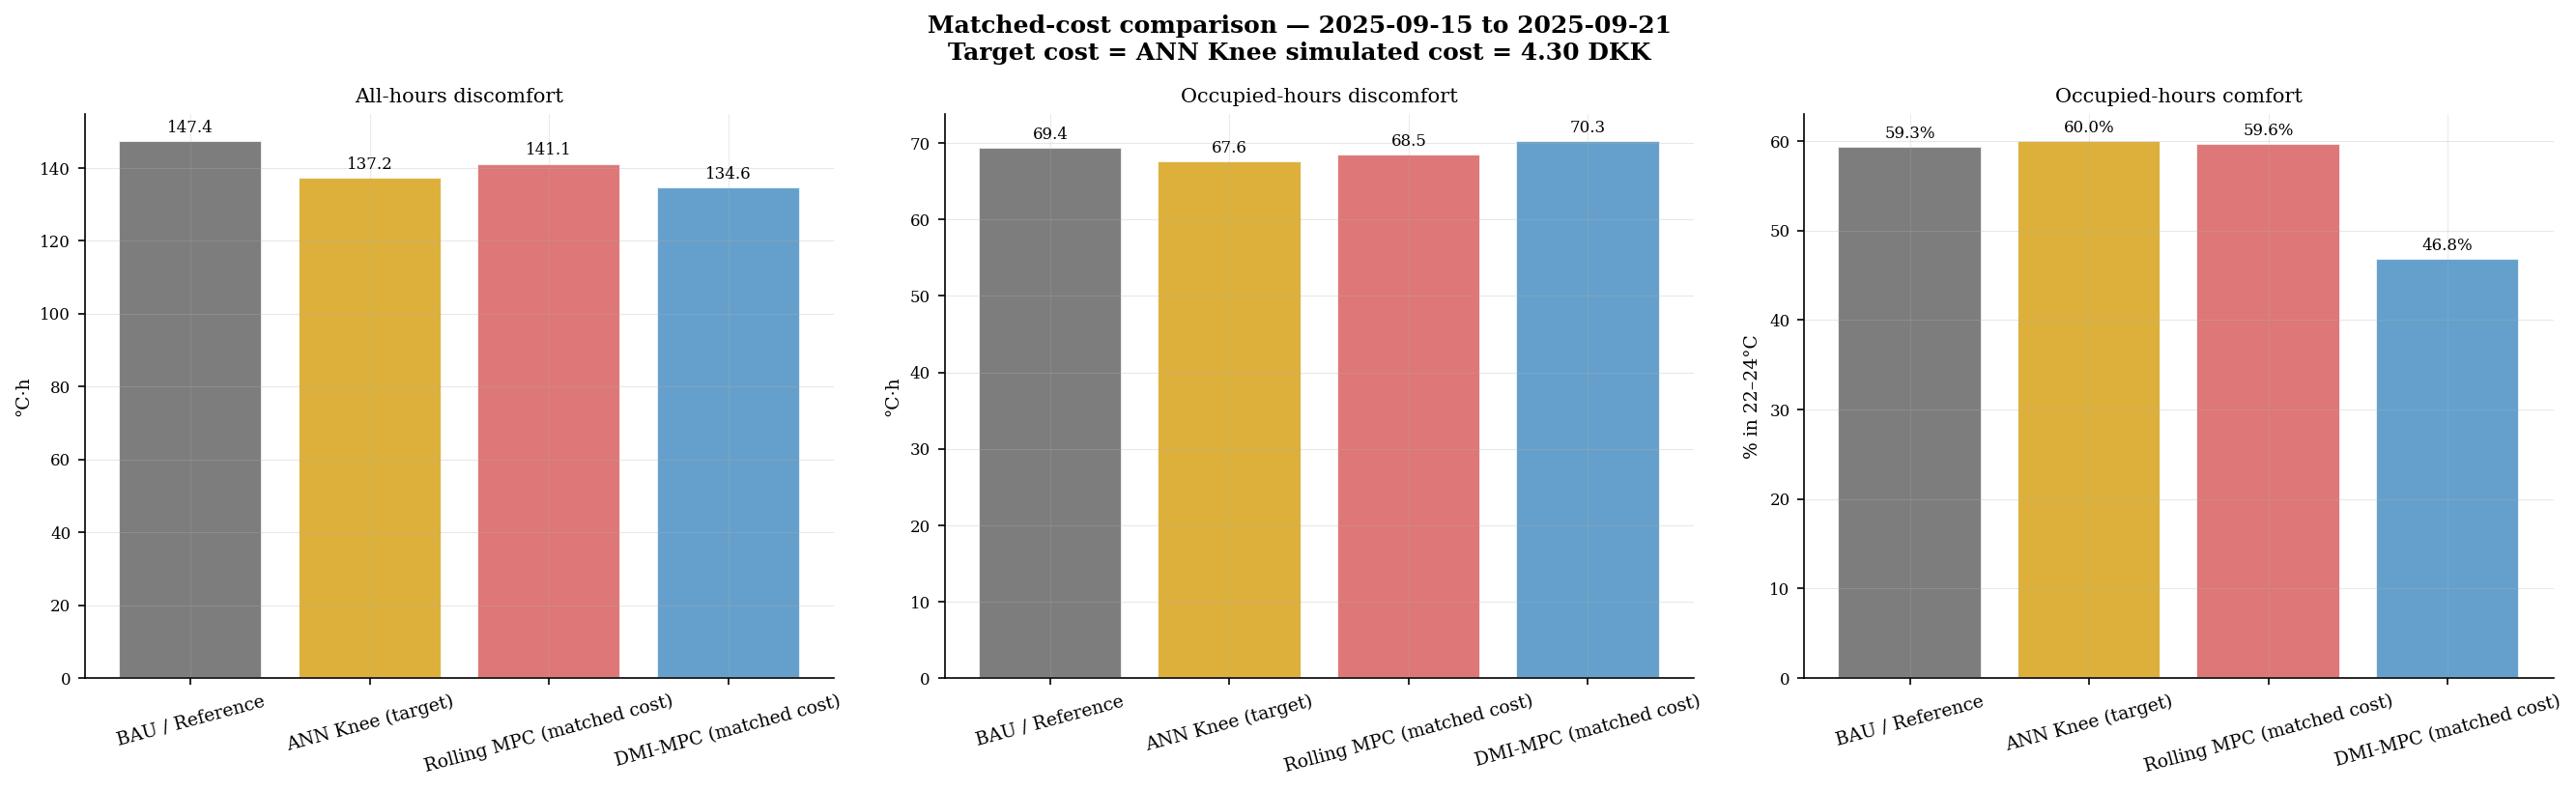

Source data for this figure (header and first rows):
System, dh_all, dh_occ, cost, pct_occ, policy, Δcost_vs_ANN, Δdh_all_vs_ANN, Δdh_occ_vs_ANN
BAU / Reference, 147.4, 69.36, 4.297, 59.29, Actual/reference operation from X_train, -0.00295, 10.23, 1.766
ANN Knee (target), 137.2, 67.6, 4.3, 60.0, ANN fixed setpoints: start=20.0h, stop=8…, 0.0, 0.0, 0.0
Rolling MPC (matched cost), 141.1, 68.52, 4.303, 59.64, Matched-cost rolling policy: start=20.0h…, 0.002751, 3.96, 0.9232
DMI-MPC (matched cost), 134.6, 70.3, 4.325, 46.79, Matched-cost DMI policy: full qv profile…, 0.02447, -2.569, 2.699
